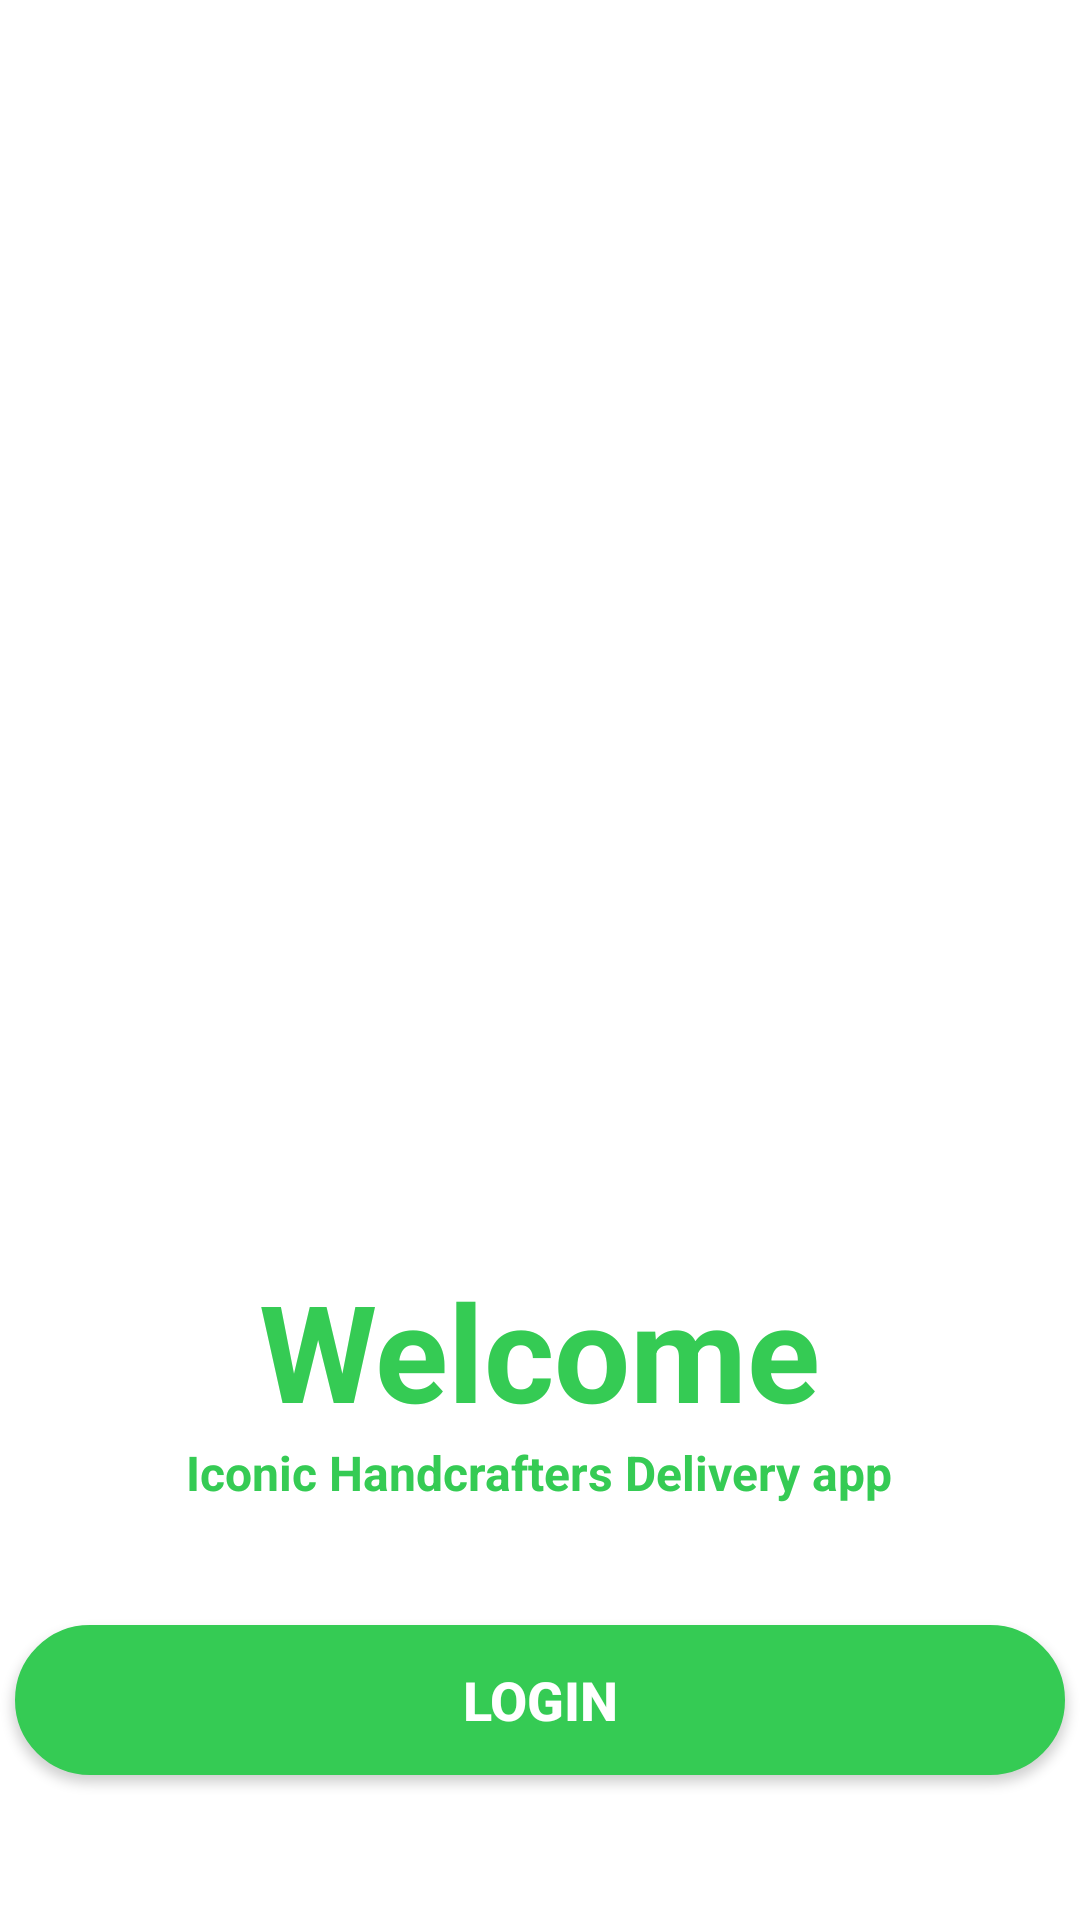

Layout XML and referenced resources for this Android screen:
<!-- AndroidManifest.xml: application theme Theme.IconicHandCrafters -->
<!-- res/layout/activity_main.xml -->
<?xml version="1.0" encoding="utf-8"?>

<LinearLayout
    xmlns:android="http://schemas.android.com/apk/res/android"
    android:layout_width="match_parent"
    android:layout_height="match_parent"
    android:orientation="vertical"
    android:gravity="center_horizontal"
    android:background="@color/white"
    >

    <ImageView
        android:layout_width="350dp"
        android:layout_height="350dp"
        android:src="@drawable/asset2"
        android:layout_marginTop="40dp"/>

    <TextView
        android:layout_width="wrap_content"
        android:layout_height="wrap_content"
        android:text="Welcome"
        android:textColor="#35CB54"
        android:textSize="45dp"
        android:textStyle="bold"
        android:layout_marginTop="30dp"/>

    <TextView
        android:layout_width="wrap_content"
        android:layout_height="wrap_content"
        android:text="Iconic Handcrafters Delivery app"
        android:textColor="#35CB54"
        android:textSize="16dp"
        android:textStyle="bold" />

    <Button
        android:layout_width="350dp"
        android:layout_height="50dp"
        android:background="@drawable/button"
        android:text="Login"
        android:textSize="18dp"
        android:textStyle="bold"
        android:textColor="#FFF"
        android:id="@+id/loadloginz"
        android:layout_marginTop="40dp"/>



</LinearLayout>
<!-- resources referenced by this layout -->
<resources>
  <!-- drawable button (drawable-v24) -->
  <shape xmlns:android="http://schemas.android.com/apk/res/android">
      <solid android:color="#35CB54" />
      <stroke android:width="1dp" android:color="#35CB54" />
      <padding android:left="10dp" android:top="10dp" android:right="10dp" android:bottom="10dp" />
      <corners android:radius="40dp" />
  </shape>
  <style name="Theme.IconicHandCrafters" parent="Theme.MaterialComponents.NoActionBar.Bridge">
          
          <item name="colorPrimary">@color/purple_500</item>
          <item name="colorPrimaryVariant">@color/purple_700</item>
          <item name="colorOnPrimary">@color/white</item>
          
          <item name="colorSecondary">@color/teal_200</item>
          <item name="colorSecondaryVariant">@color/teal_700</item>
          <item name="colorOnSecondary">@color/black</item>
          
          <item name="android:statusBarColor" tools:targetApi="l">?attr/colorPrimaryVariant</item>
          
      </style>
  <!-- not gathered from this repository: default colours our renderer supplied (Android Studio template values) -->
  <color name="purple_500">#FF6200EE</color>
  <color name="purple_700">#FF3700B3</color>
  <color name="teal_200">#FF03DAC5</color>
  <color name="teal_700">#FF018786</color>
  <color name="black">#FF000000</color>
  <color name="white">#FFFFFFFF</color>
</resources>
